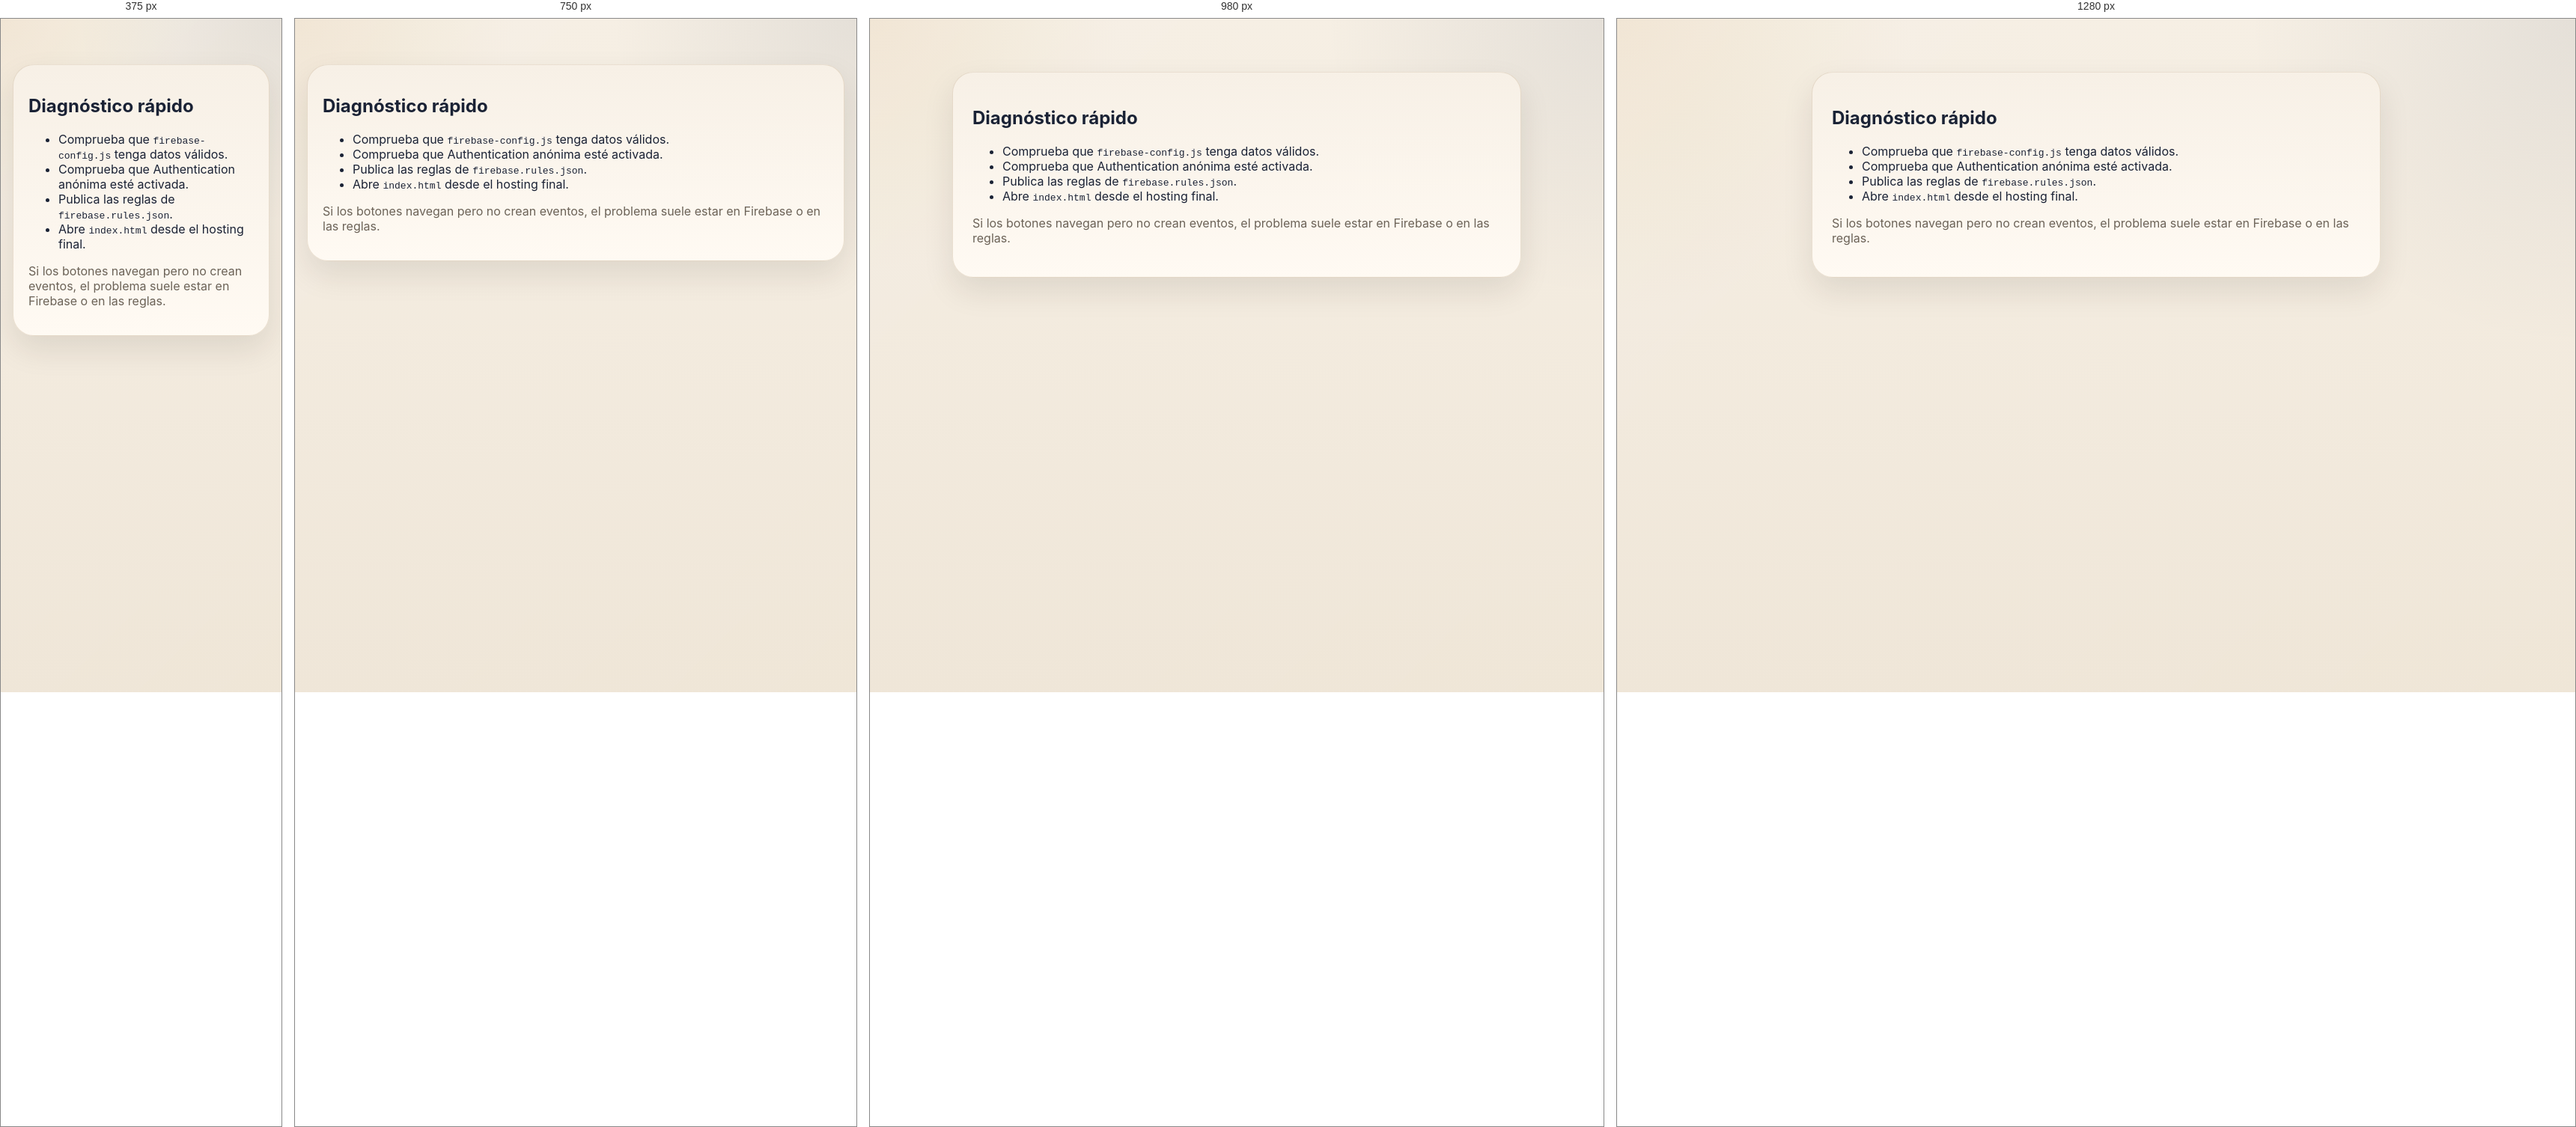
Rendered at 375 px, 750 px, 980 px and 1280 px, left to right.

<!-- file: diagnostico.html -->
<!doctype html>
<html lang="es"><head><meta charset="utf-8"><meta name="viewport" content="width=device-width, initial-scale=1"><title>Diagnóstico sixseven</title><link rel="stylesheet" href="./style.css"></head><body><main class="shell"><section class="view active"><div class="card panel" style="max-width:760px;margin:5vh auto;"><h1>Diagnóstico rápido</h1><ul><li>Comprueba que <code>firebase-config.js</code> tenga datos válidos.</li><li>Comprueba que Authentication anónima esté activada.</li><li>Publica las reglas de <code>firebase.rules.json</code>.</li><li>Abre <code>index.html</code> desde el hosting final.</li></ul><p class="muted">Si los botones navegan pero no crean eventos, el problema suele estar en Firebase o en las reglas.</p></div></section></main></body></html>


/* @media block from style.css */
@media (max-width: 1100px) {
  .eventLayout { grid-template-columns: 1fr; }
  .admin { position: static; }
}

/* @media block from style.css */
@media (max-width: 860px) {
  .shell { padding: 16px; }
  .splitGrid { grid-template-columns: 1fr; }
  .heroSurface, .panel, .eventHead, .voteBox, .matchBox, .admin { padding: 20px; }
  .anonymousCounters { grid-template-columns: 1fr; }
  .featureMatrix { grid-template-columns: repeat(auto-fit, minmax(145px, 1fr)); }
}

/* @media block from style.css */
@media (max-width: 640px) {
  .heroActions { flex-direction: column; }
  .btn.xl { width: 100%; }
  .person, .adminParticipantItem, .headTopRow, .chatForm { grid-template-columns: 1fr; display: grid; }
  .person .btn, .adminParticipantItem .btn, .chatForm .btn { width: 100%; }
  .countdownHeader { align-items: flex-start; }
}

/* @media block from style.css */
@media (max-width: 640px) {
  .accessLanding {
    min-height: calc(100svh - 32px);
    gap: 18px;
    padding: 18px;
  }
  .accessCard {
    padding: 24px 18px;
    border-radius: 28px;
  }
  .accessButton {
    min-height: 64px;
    padding: 0 18px;
  }
  .accessButton img {
    width: 36px;
    height: 36px;
  }
  .homeCodeInputWrap,
  .continueButton {
    min-height: 62px;
  }
}